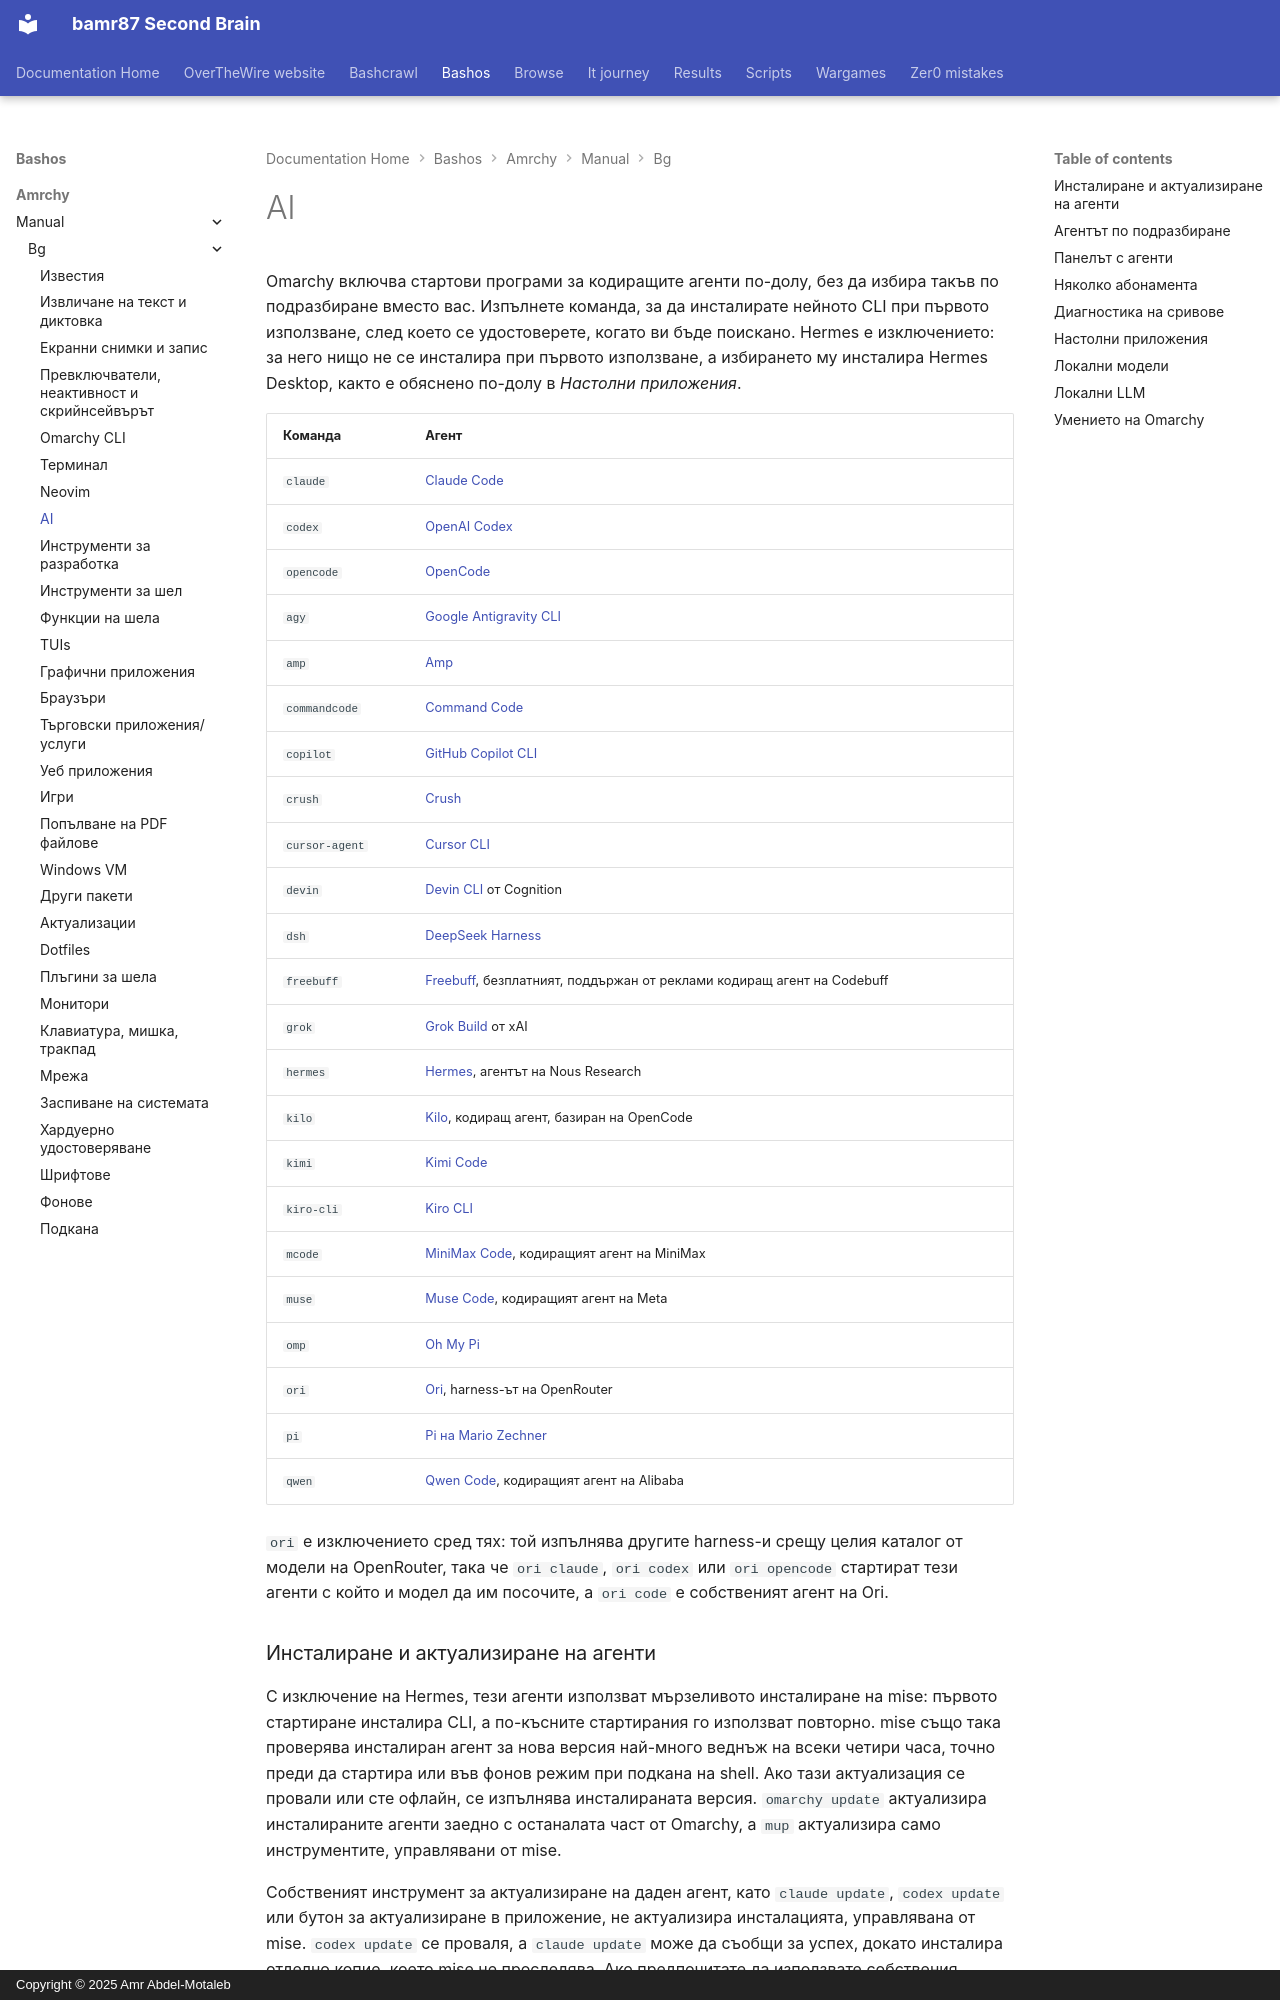

repository: bamr87/README · page: bashos/amrchy/manual/bg/17-ai/index.html · generator: mkdocs · copyright: Copyright © 2025 Amr Abdel-Motaleb

---
source_file: amrchy/manual/bg/17-ai.md
source_repo: bamr87/bashos
source_url: https://github.com/bamr87/bashos/blob/main/amrchy/manual/bg/17-ai.md
title: AI
---
# AI

Omarchy включва стартови програми за кодиращите агенти по-долу, без да избира такъв по подразбиране вместо вас. Изпълнете команда, за да инсталирате нейното CLI при първото използване, след което се удостоверете, когато ви бъде поискано. Hermes е изключението: за него нищо не се инсталира при първото използване, а избирането му инсталира Hermes Desktop, както е обяснено по-долу в _Настолни приложения_.

| Команда | Агент |
|---|---|
| `claude` | [Claude Code](https://code.claude.com/docs/en/overview) |
| `codex` | [OpenAI Codex](https://github.com/openai/codex) |
| `opencode` | [OpenCode](https://opencode.ai/) |
| `agy` | [Google Antigravity CLI](https://github.com/google-antigravity/antigravity-cli) |
| `amp` | [Amp](https://ampcode.com/) |
| `commandcode` | [Command Code](https://commandcode.ai) |
| `copilot` | [GitHub Copilot CLI](https://github.com/github/copilot-cli) |
| `crush` | [Crush](https://github.com/charmbracelet/crush) |
| `cursor-agent` | [Cursor CLI](https://cursor.com/cli) |
| `devin` | [Devin CLI](https://devin.ai/cli) от Cognition |
| `dsh` | [DeepSeek Harness](https://github.com/deepseek-ai/deepseek-harness) |
| `freebuff` | [Freebuff](https://freebuff.com), безплатният, поддържан от реклами кодиращ агент на Codebuff |
| `grok` | [Grok Build](https://x.ai/build) от xAI |
| `hermes` | [Hermes](https://hermes-agent.nousresearch.com/), агентът на Nous Research |
| `kilo` | [Kilo](https://kilo.ai/docs/code-with-ai/platforms/cli), кодиращ агент, базиран на OpenCode |
| `kimi` | [Kimi Code](https://www.kimi.com/code/docs/en/) |
| `kiro-cli` | [Kiro CLI](https://kiro.dev/docs/cli/) |
| `mcode` | [MiniMax Code](https://github.com/MiniMax-AI/minimax-code), кодиращият агент на MiniMax |
| `muse` | [Muse Code](https://dev.meta.ai), кодиращият агент на Meta |
| `omp` | [Oh My Pi](https://github.com/can1357/oh-my-pi) |
| `ori` | [Ori](https://openrouter.ai/docs/guides/ori/harness), harness-ът на OpenRouter |
| `pi` | [Pi на Mario Zechner](https://github.com/badlogic/pi-mono) |
| `qwen` | [Qwen Code](https://github.com/QwenLM/qwen-code), кодиращият агент на Alibaba |

`ori` е изключението сред тях: той изпълнява другите harness-и срещу целия каталог от модели на OpenRouter, така че `ori claude`, `ori codex` или `ori opencode` стартират тези агенти с който и модел да им посочите, а `ori code` е собственият агент на Ori.
